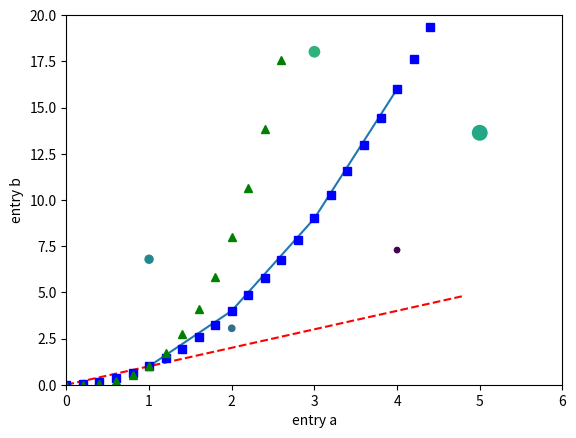
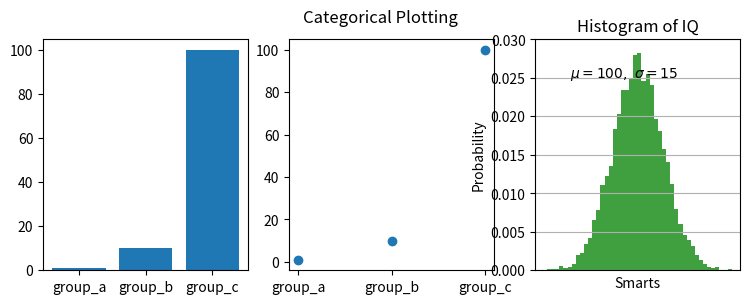

Source code (Python) for these figures, in order:
import matplotlib.pyplot as plt
import numpy as np

# Esempi di grafici
# https://matplotlib.org/3.1.0/tutorials/introductory/pyplot.html

# simple graph with array data
def simple():
    plt.plot([1, 2, 3, 4], [1, 4, 9, 16])
    plt.axis([0, 6, 0, 20]) # axis range
    plt.ylabel('some numbers')
    plt.show()

# triple graph with numeric series
def triple():
    t = np.arange(0., 5., 0.2) # (min, max, step)
    plt.plot(t, t, 'r--')   # tratteggio
    plt.plot(t, t**2, 'bs') # quadretti
    plt.plot(t, t**3, 'g^') # triangoli
    plt.show()

# graph with named data series
def named_data():
    data = {'a': np.arange(50),
            'color': np.random.randint(0, 50, 50),
            'size': np.random.randn(50)}
    data['b'] = data['a'] + 10 * np.random.randn(50)
    data['size'] = np.abs(data['size']) * 100
    print(data)
    # plt.scatter('a', 'b', data=data) # scatterplot (a,b)
    plt.scatter('a', 'b', data=data, c='color', s='size') # opzioni c: color, s: size
    plt.xlabel('entry a')
    plt.ylabel('entry b')
    plt.show()

# subplots!
def subplot():
    names = ['group_a', 'group_b', 'group_c']
    values = [1, 10, 100]
    plt.figure(figsize=(9, 3)) # width, height in inches.
    
    plt.subplot(131)
    plt.bar(names, values) # histo
    
    plt.subplot(132)
    plt.scatter(names, values) # scatter
    
    plt.subplot(133)
    plt.plot(names, values) # line
    
    plt.suptitle('Categorical Plotting')
    plt.show()

def with_text():
    mu, sigma = 100, 15
    x =  mu + sigma * np.random.randn(10_000)
    # print(x, "\nlen: ", len(x)) # 10_000 records
    n, bins, patches = plt.hist(x, 50, density=1, facecolor='g', alpha=0.75)

    plt.xlabel('Smarts')
    plt.ylabel('Probability')
    plt.title('Histogram of IQ')

    plt.text(60, .025, r'$\mu=100,\ \sigma=15$')
    plt.axis([40, 160, 0, 0.03])

    plt.grid(True)
    plt.show()

if __name__ == "__main__":
    simple()
    triple()
    named_data()
    subplot()
    with_text()
    
    exit(0)
